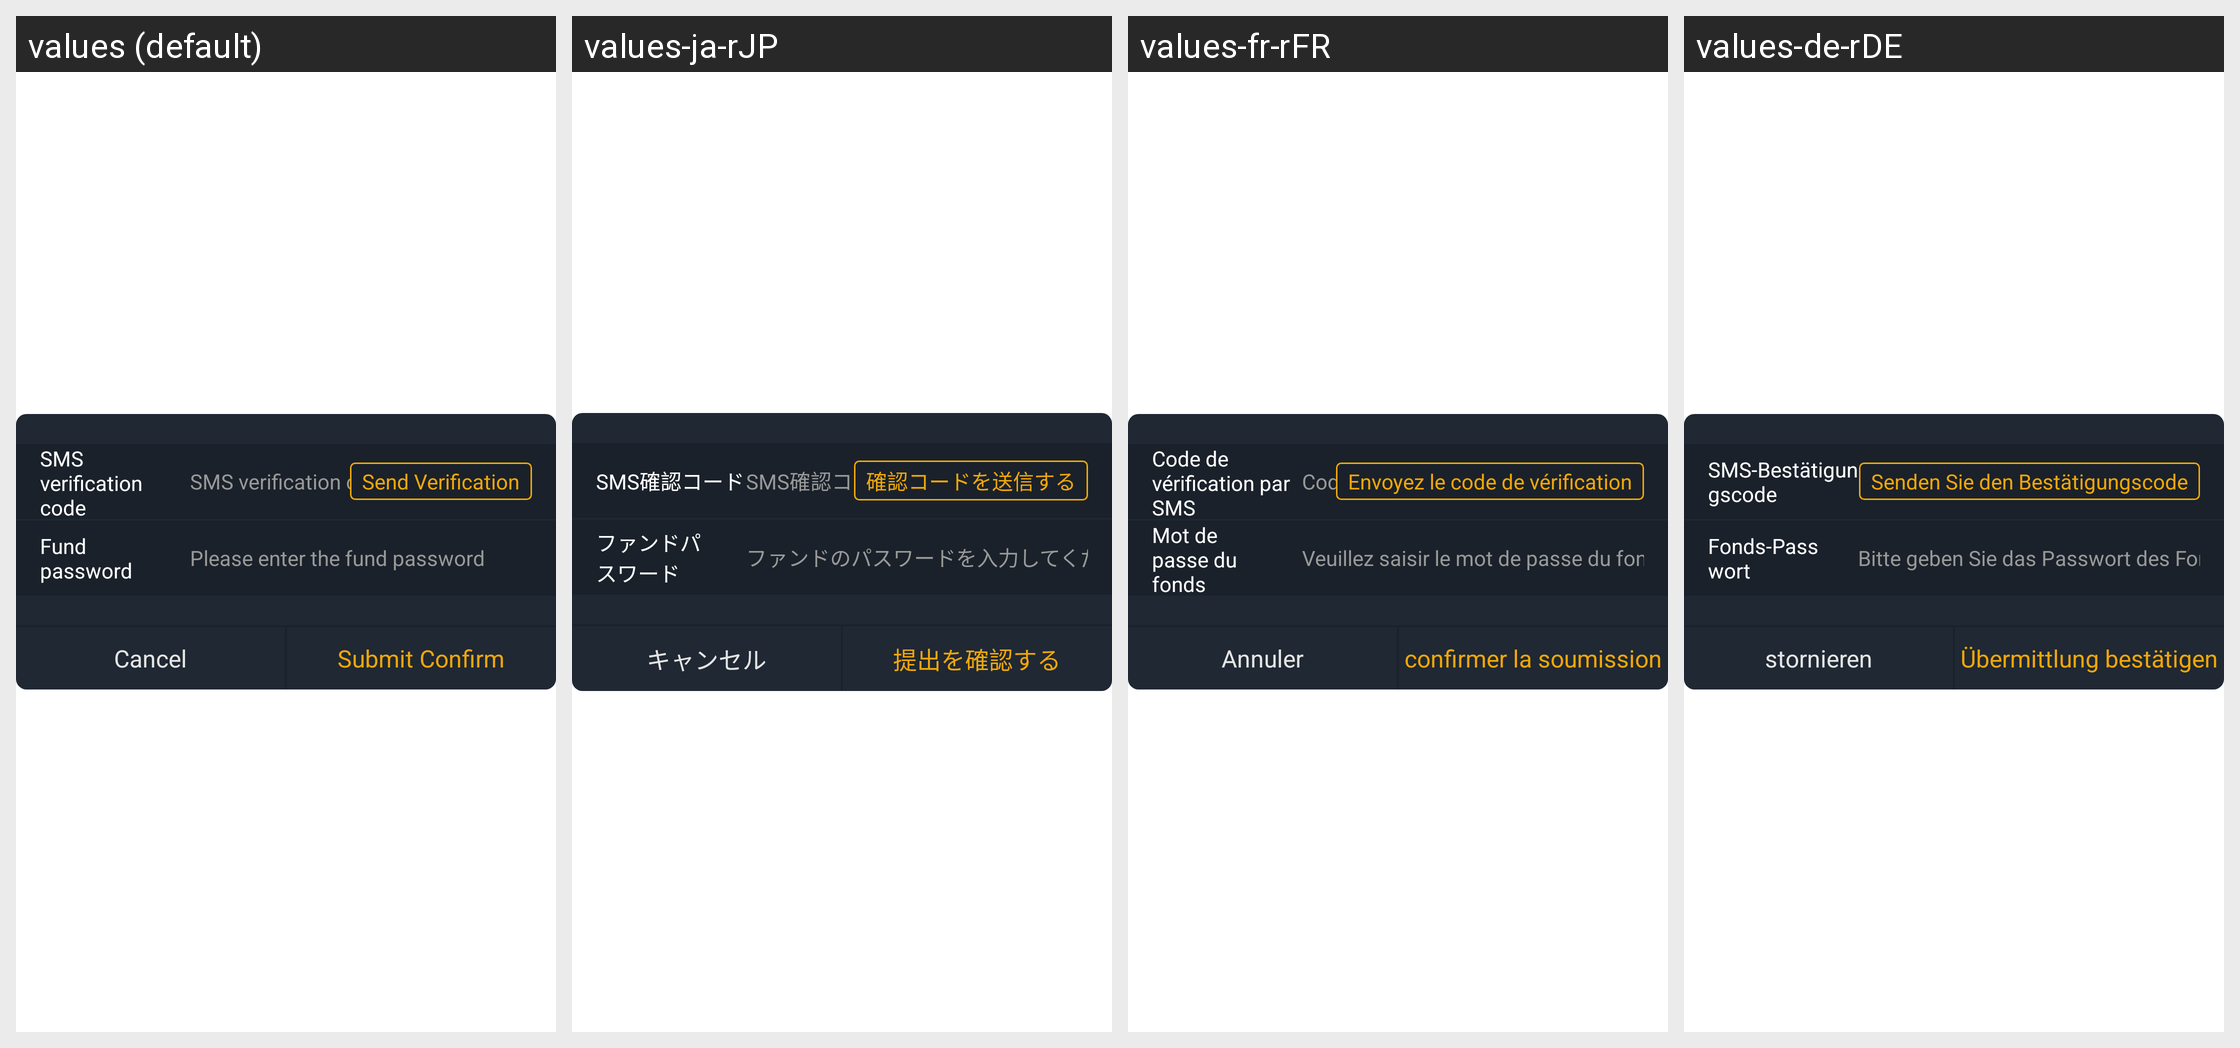

Locale-by-locale string values for the Android screen shown in this grid:
Android screen res/layout/dialog_assetpwd.xml rendered under 4 locales, left to right: values (default), values-ja-rJP, values-fr-rFR, values-de-rDE. Device: Nexus 5 (rendered at 1080×1920; each locale shown at half size, 540×960, under a caption strip naming it); theme AppTheme.StartingWindowTheme.
Other locales in the repository, not shown: values-es-rES, values-it-rIT, values-ko-rKR, values-zh-rCN, values-zh-rMO.
Strings drawn on this screen, with the default value and each locale's value (text and hints the layout hard-codes, and strings that could not be matched under every locale, appear in the picture but are not listed):

phone_code
  values: SMS verification code
  values-ja-rJP: SMS確認コード
  values-fr-rFR: Code de vérification par SMS
  values-de-rDE: SMS-Bestätigungscode

send_code
  values: Send Verification
  values-ja-rJP: 確認コードを送信する
  values-fr-rFR: Envoyez le code de vérification
  values-de-rDE: Senden Sie den Bestätigungscode

text_ad_money
  values: Fund password
  values-ja-rJP: ファンドパスワード
  values-fr-rFR: Mot de passe du fonds
  values-de-rDE: Fonds-Passwort

text_ad_money_hint
  values: Please enter the fund password
  values-ja-rJP: ファンドのパスワードを入力してください
  values-fr-rFR: Veuillez saisir le mot de passe du fonds
  values-de-rDE: Bitte geben Sie das Passwort des Fonds ein

dialog_one_cancel
  values: Cancel
  values-ja-rJP: キャンセル
  values-fr-rFR: Annuler
  values-de-rDE: stornieren

affirm_submit
  values: Submit Confirm
  values-ja-rJP: 提出を確認する
  values-fr-rFR: confirmer la soumission
  values-de-rDE: Übermittlung bestätigen
